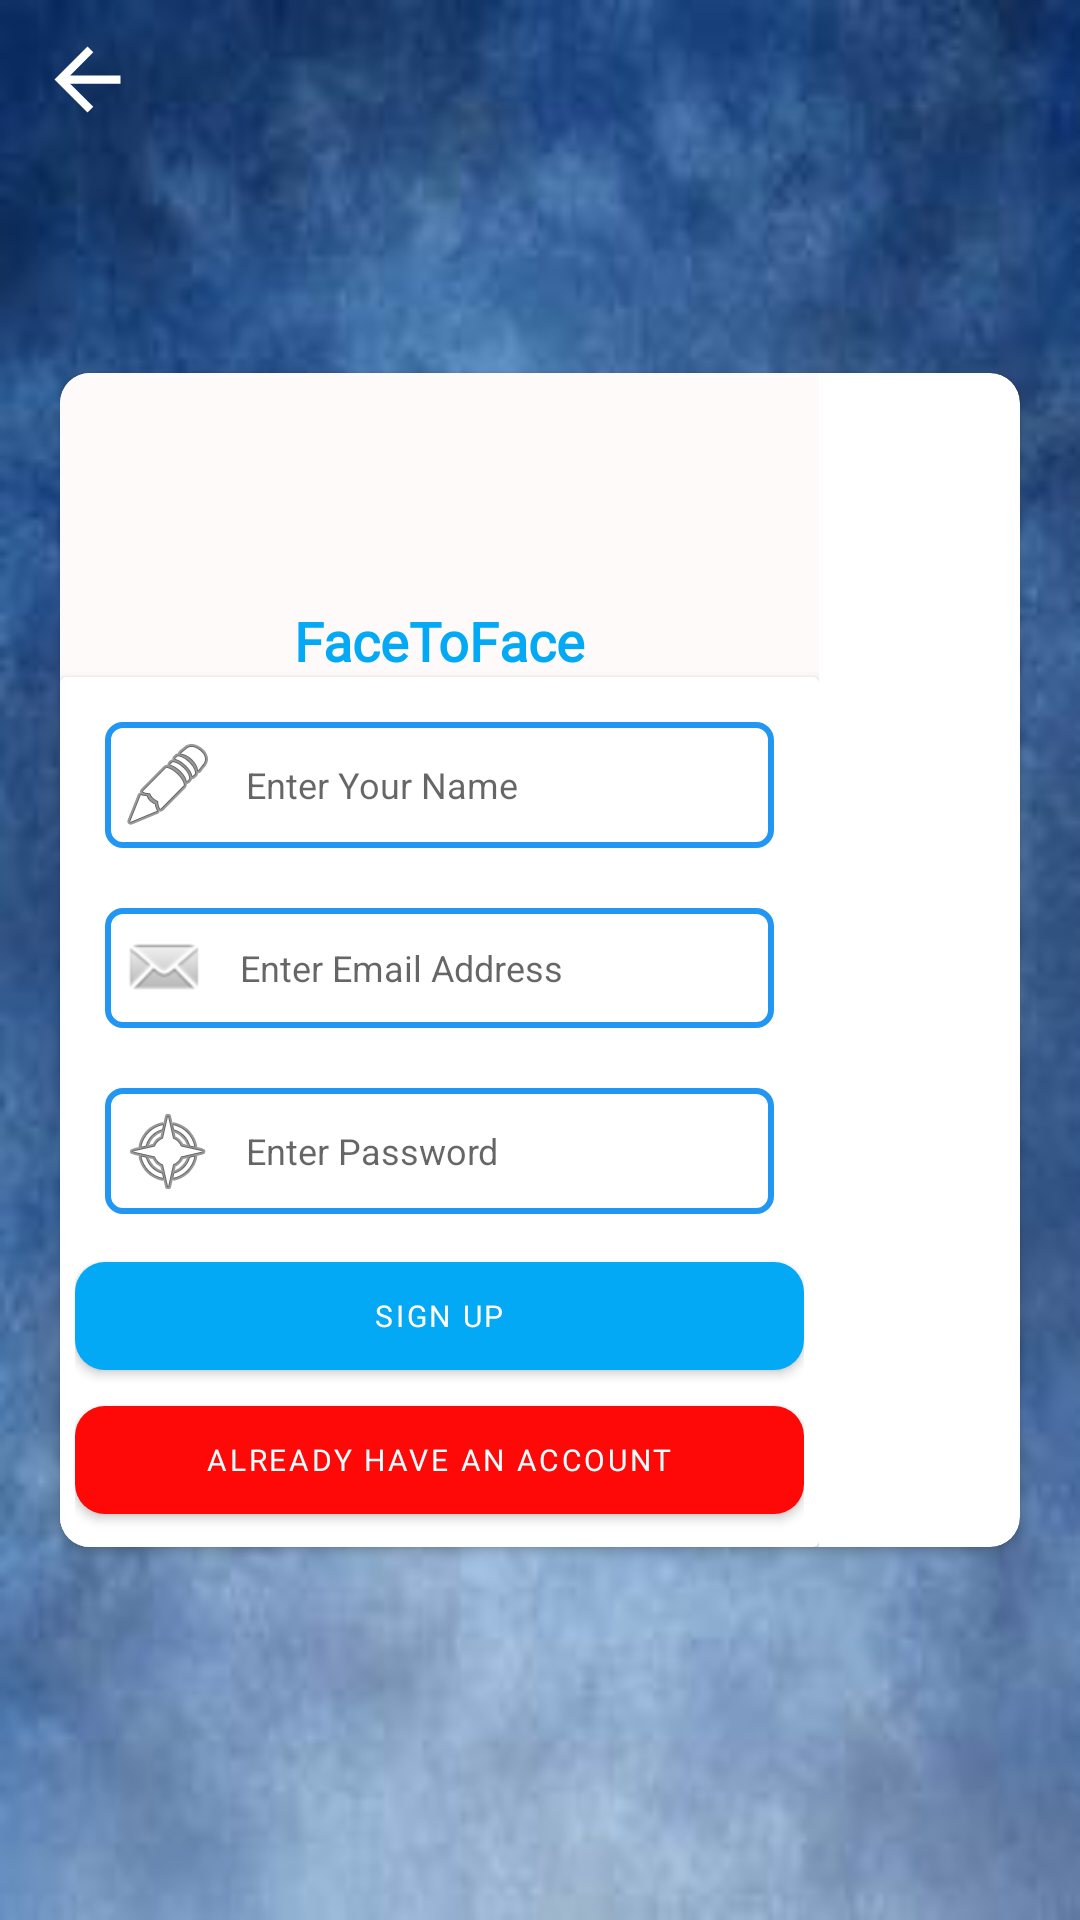

Write the Android layout XML for this screen, with the resource values it uses.
<!-- AndroidManifest.xml: application theme Theme.FaceToFace.NoActionBar -->
<!-- res/layout/activity_newaccountactivity.xml -->
<?xml version="1.0" encoding="utf-8"?>
<androidx.constraintlayout.widget.ConstraintLayout xmlns:android="http://schemas.android.com/apk/res/android"
    xmlns:app="http://schemas.android.com/apk/res-auto"
    xmlns:tools="http://schemas.android.com/tools"
    android:layout_width="match_parent"
    android:layout_height="match_parent"
    android:background="@drawable/background"
    tools:context=".newaccountactivity">

    <androidx.cardview.widget.CardView
        android:id="@+id/cardView2"
        android:layout_width="0dp"
        android:layout_height="wrap_content"
        android:layout_margin="20dp"
        android:background="#FFFEFE"
        app:cardCornerRadius="10dp"
        app:layout_constraintBottom_toBottomOf="parent"
        app:layout_constraintEnd_toEndOf="parent"
        app:layout_constraintStart_toStartOf="parent"
        app:layout_constraintTop_toTopOf="parent">

        <LinearLayout
            android:layout_width="wrap_content"
            android:layout_height="match_parent"
            android:background="#FEFAFA"
            android:orientation="vertical">

            <ImageView
                android:id="@+id/imageView"
                android:layout_width="match_parent"
                android:layout_height="77dp"
                android:padding="10dp"
                app:srcCompat="@drawable/logo" />

            <TextView
                android:id="@+id/textView"
                android:layout_width="match_parent"
                android:layout_height="wrap_content"
                android:fontFamily="@font/alfa_slab_one"
                android:gravity="center"
                android:text="FaceToFace"
                android:textColor="#03A9F4"
                android:textSize="18sp"
                android:textStyle="bold" />

            <androidx.cardview.widget.CardView
                android:layout_width="match_parent"
                android:layout_height="wrap_content"
                app:contentPadding="5dp">


                <LinearLayout
                    android:layout_width="match_parent"
                    android:layout_height="wrap_content"
                    android:gravity="center"
                    android:orientation="vertical">

                    <EditText
                        android:id="@+id/username"
                        android:layout_width="match_parent"
                        android:layout_height="wrap_content"
                        android:layout_margin="10dp"
                        android:background="@drawable/textfield"
                        android:drawableLeft="@android:drawable/ic_menu_edit"
                        android:drawablePadding="10dp"
                        android:hint="Enter Your Name"
                        android:inputType="textPersonName"
                        android:padding="5dp"
                        android:textColor="#131212"
                        android:textSize="12sp" />

                    <EditText
                        android:id="@+id/email"
                        android:layout_width="match_parent"
                        android:layout_height="wrap_content"
                        android:layout_margin="10dp"
                        android:background="@drawable/textfield"
                        android:drawableLeft="@android:drawable/sym_action_email"
                        android:drawablePadding="10dp"
                        android:hint="Enter Email Address"
                        android:inputType="textEmailAddress"
                        android:padding="5dp"
                        android:textColor="#131212"
                        android:textSize="12sp" />

                    <EditText
                        android:id="@+id/password"
                        android:layout_width="match_parent"
                        android:layout_height="wrap_content"
                        android:layout_margin="10dp"
                        android:background="@drawable/textfield"
                        android:drawableLeft="@android:drawable/ic_menu_compass"
                        android:drawablePadding="10dp"
                        android:hint="Enter Password"
                        android:inputType="textPassword"
                        android:padding="5dp"
                        android:textColor="#131212"
                        android:textSize="12sp" />

                    <Button
                        android:id="@+id/signUpbtn"
                        android:layout_width="match_parent"
                        android:layout_height="wrap_content"
                        android:fontFamily="@font/alfa_slab_one"
                        android:padding="5dp"
                        android:text="Sign Up"
                        android:textSize="10sp"
                        app:backgroundTint="#03A9F4"
                        app:cornerRadius="10dp" />

                    <Button
                        android:id="@+id/haveAccountbtn"
                        android:layout_width="243dp"
                        android:layout_height="wrap_content"
                        android:fontFamily="@font/alfa_slab_one"
                        android:padding="5dp"
                        android:text="Already have an Account"
                        android:textColor="#FFFFFF"
                        android:textSize="10sp"
                        app:backgroundTint="#FF0808"
                        app:cornerRadius="10dp" />

                </LinearLayout>
            </androidx.cardview.widget.CardView>
        </LinearLayout>
    </androidx.cardview.widget.CardView>

    <ImageView
        android:id="@+id/back"
        android:layout_width="38dp"
        android:layout_height="33dp"
        android:layout_marginStart="10dp"
        android:layout_marginLeft="10dp"
        android:layout_marginTop="10dp"
        app:layout_constraintStart_toStartOf="parent"
        app:layout_constraintTop_toTopOf="parent"
        app:srcCompat="@drawable/abc_vector_test" />
</androidx.constraintlayout.widget.ConstraintLayout>
<!-- resources referenced by this layout -->
<resources>
  <!-- drawable background: jpg bitmap (drawable-v24, 8347 bytes) -->
  <!-- drawable textfield (drawable) -->
  <?xml version="1.0" encoding="utf-8"?>
  <shape xmlns:android="http://schemas.android.com/apk/res/android">
      <corners android:radius="5dp" ></corners>
      <stroke android:color="#2196F3" android:width="2dp"></stroke>
  
  </shape>
  <style name="Theme.FaceToFace.NoActionBar" parent="Theme.MaterialComponents.DayNight.NoActionBar">
          
          <item name="colorPrimary">@color/black</item>
          <item name="colorPrimaryVariant">@color/black</item>
          <item name="colorOnPrimary">@color/white</item>
          
          <item name="colorSecondary">@color/teal_200</item>
          <item name="colorSecondaryVariant">@color/teal_700</item>
          <item name="colorOnSecondary">@color/black</item>
          
          <item name="android:statusBarColor" tools:targetApi="l">?attr/colorPrimaryVariant</item>
          
      </style>
  <!-- not gathered from this repository: default colours our renderer supplied (Android Studio template values) -->
  <color name="teal_200">#FF03DAC5</color>
  <color name="teal_700">#FF018786</color>
  <color name="black">#FF000000</color>
  <color name="white">#FFFFFFFF</color>
</resources>
